5-way image classification set "data_for_modeling" from GitHub (zach-merritt/weedeater); label vocabulary: dirt, marigold, morning glory, pea, radish.

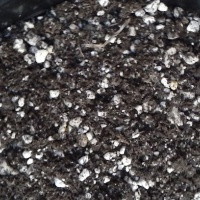
Label: dirt

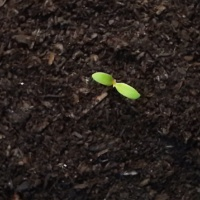
Label: marigold

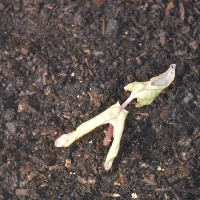
Label: morning glory

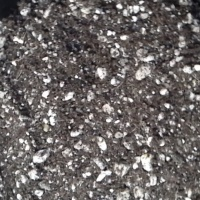
Label: dirt

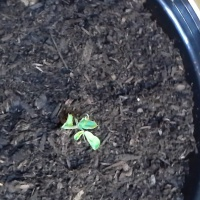
Label: pea

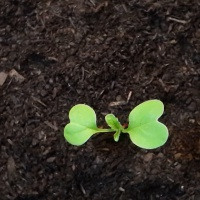
Label: radish
